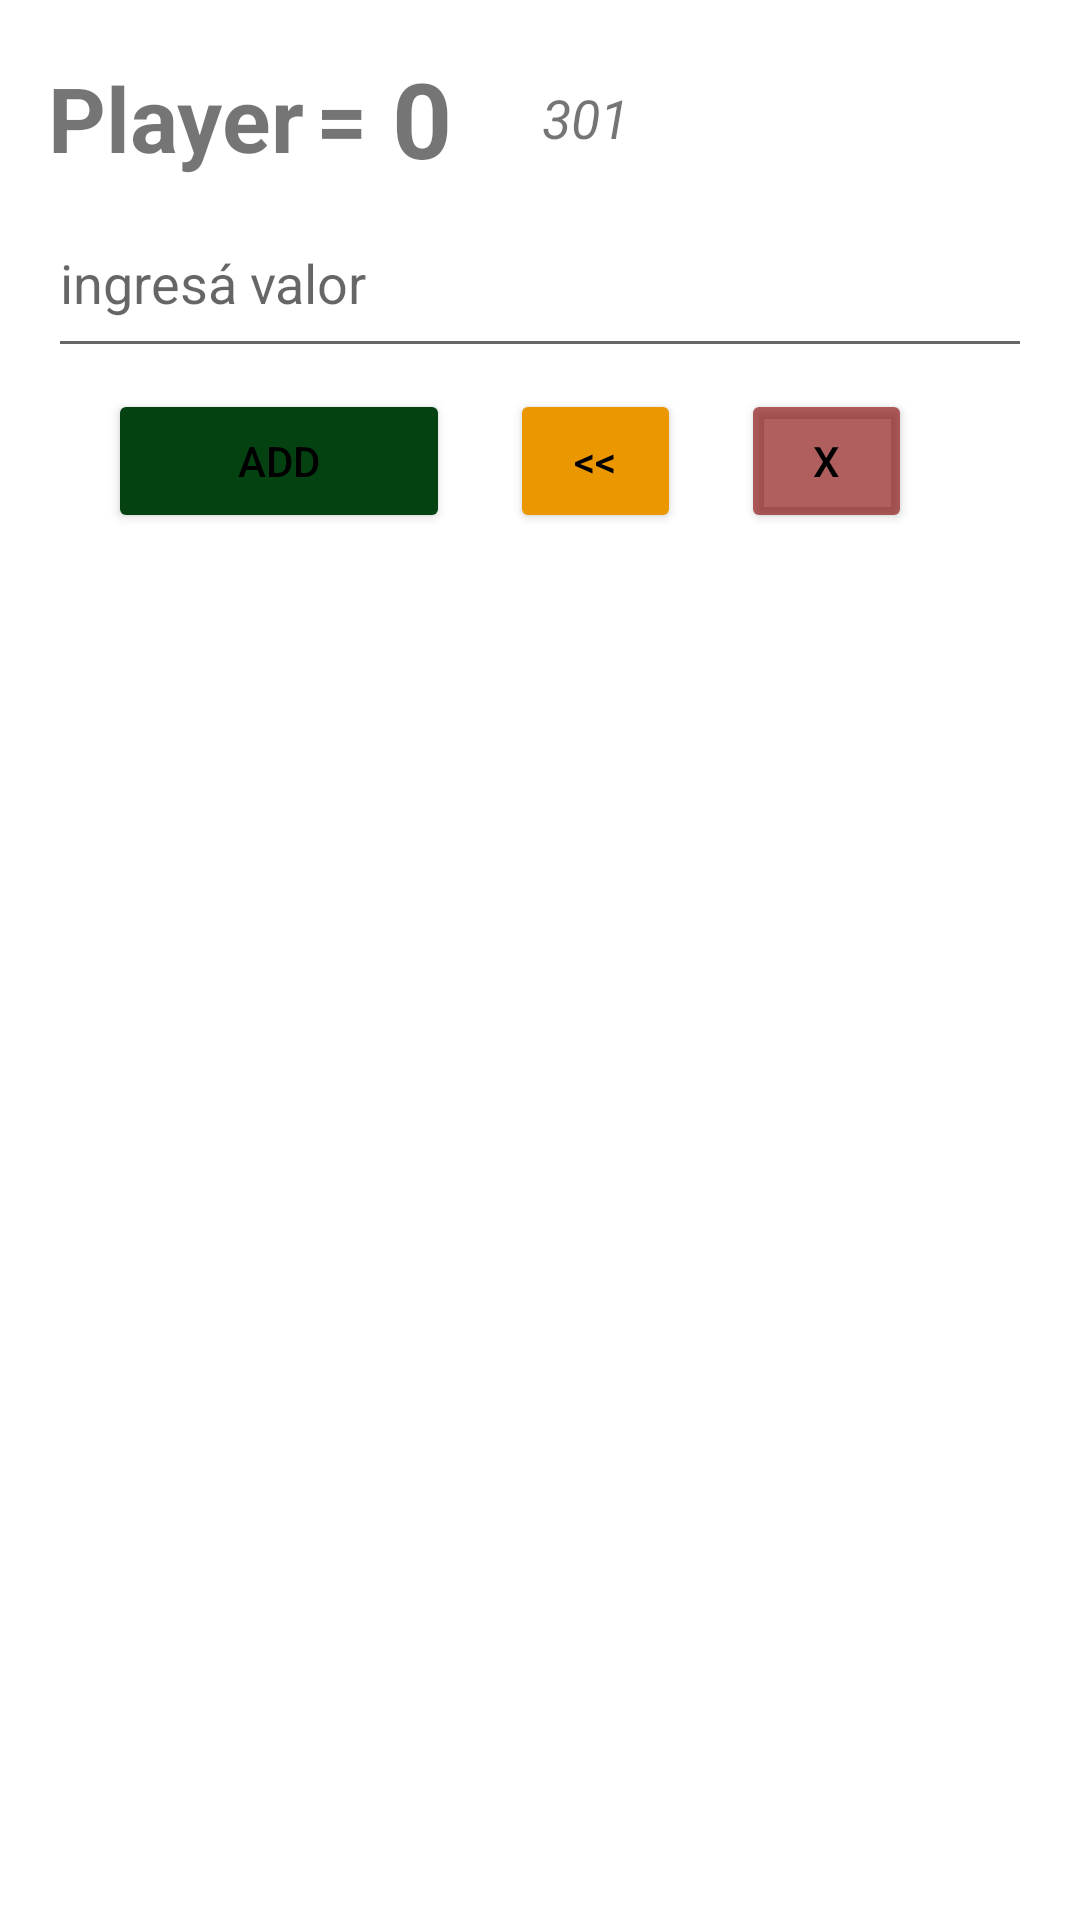

Layout XML and referenced resources for this Android screen:
<!-- AndroidManifest.xml: application theme Theme.ContadorDardos -->
<!-- res/layout/player_view.xml -->
<?xml version="1.0" encoding="utf-8"?>
<LinearLayout xmlns:android="http://schemas.android.com/apk/res/android"
    xmlns:tools="http://schemas.android.com/tools"
    android:layout_width="match_parent"
    android:layout_height="match_parent"
    android:orientation="vertical"
    android:padding="16dp"
    tools:ignore="RtlSymmetry">

    <LinearLayout
        android:layout_width="match_parent"
        android:layout_height="wrap_content"
        android:orientation="horizontal"
        android:gravity="center_vertical"
        tools:ignore="UselessParent">

        <TextView
            android:id="@+id/playerName"
            android:layout_width="wrap_content"
            android:layout_height="wrap_content"
            android:text="@string/player"
            android:textSize="30sp"
            android:textStyle="bold" />


        <TextView
            android:id="@+id/playerEquals"
            android:layout_width="wrap_content"
            android:layout_height="wrap_content"
            android:text="@string/equals"
            android:textSize="30sp"
            android:paddingStart="4dp"
            android:textStyle="bold" />


        <TextView
            android:id="@+id/playerScore"
            android:layout_width="wrap_content"
            android:layout_height="wrap_content"
            android:text="@string/_0"
            android:textSize="35sp"
            android:paddingStart="8dp"
            android:textStyle="bold"
            />

        <TextView
            android:id="@+id/playerMissingPoints"
            android:layout_width="wrap_content"
            android:layout_height="wrap_content"
            android:paddingStart="30dp"
            android:textSize="18sp"
            android:text="@string/_301"
            android:textStyle="italic"/>
    </LinearLayout>

    <EditText
        android:id="@+id/playerInput"
        android:layout_width="match_parent"
        android:layout_height="60dp"
        android:layout_marginBottom="7dp"
        android:hint="@string/enter_value"
        android:inputType="number" />

    <LinearLayout
        android:layout_width="match_parent"
        android:layout_height="wrap_content"
        android:layout_marginLeft="20dp"
        android:layout_marginRight="20dp"
        android:orientation="horizontal">

        <Button
            android:id="@+id/buttonAdd"
            android:layout_width="0dp"
            android:layout_height="wrap_content"
            android:layout_weight="2"
            android:text="@string/add"
            android:textColor="@color/black"
            android:layout_marginEnd="20dp"
            android:layout_marginBottom="10dp"
            android:backgroundTint="@color/addGreen"
            />

        <Button
            android:id="@+id/buttonBack"
            android:layout_width="0dp"
            android:layout_height="wrap_content"
            android:layout_weight="1"
            android:text="@string/back"
            android:textColor="@color/black"
            android:layout_marginEnd="20dp"
            android:layout_marginBottom="10dp"
            android:backgroundTint="@color/backYellow"
            />

        <Button
            android:id="@+id/buttonReset"
            android:layout_width="0dp"
            android:layout_height="wrap_content"
            android:layout_weight="1"
            android:text="@string/reset"
            android:textColor="@color/black"
            android:layout_marginEnd="20dp"
            android:layout_marginBottom="10dp"
            android:backgroundTint="@color/resetRed"
            />
    </LinearLayout>
</LinearLayout>
<!-- resources referenced by this layout -->
<resources>
  <color name="addGreen">#FF044212</color>
  <color name="backYellow">#FFEA9700</color>
  <color name="black">#FF000000</color>
  <color name="resetRed">#A8870B0B</color>
  <string name="_0">0</string>
  <string name="_301">301</string>
  <string name="add">Add</string>
  <string name="back">&lt;&lt;</string>
  <string name="enter_value">ingresá valor</string>
  <string name="equals">=</string>
  <string name="player">Player</string>
  <string name="reset">x</string>
  <style name="Theme.ContadorDardos" parent="Theme.MaterialComponents.DayNight.DarkActionBar">
          
          <item name="colorPrimary">@color/purple_500</item>
          <item name="colorPrimaryVariant">@color/purple_700</item>
          <item name="colorOnPrimary">@color/white</item>
          
          <item name="colorSecondary">@color/teal_200</item>
          <item name="colorSecondaryVariant">@color/teal_700</item>
          <item name="colorOnSecondary">@color/black</item>
          
          <item name="android:statusBarColor">?attr/colorPrimaryVariant</item>
          
      </style>
  <color name="purple_500">#FF6200EE</color>
  <color name="purple_700">#FF3700B3</color>
  <color name="white">#FFFFFFFF</color>
  <color name="teal_200">#FF03DAC5</color>
  <color name="teal_700">#FF018786</color>
</resources>
